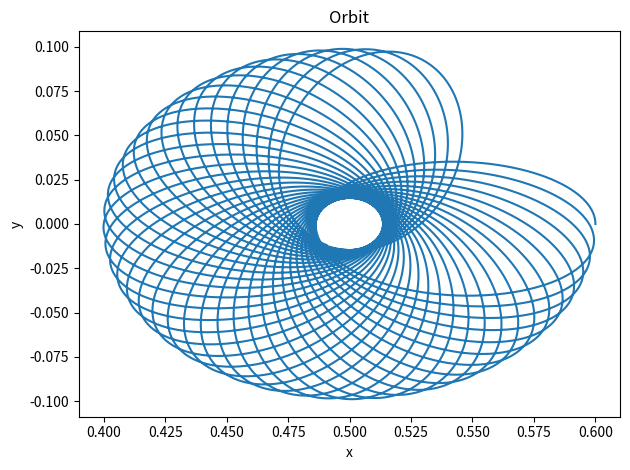

This figure's Python source:
import numpy as np
from scipy.integrate import solve_ivp
import matplotlib.pyplot as plt


def nonlinear_system(t, states):
    """
    Restricted 3 body problem
    """
    x, y, u, v = states

    mu = 0.5

    r1 = np.sqrt((x - mu)**2 + y**2)
    r2 = np.sqrt((x - mu + 1)**2 + y**2)

    dxdt = u
    dydt = v
    dudt = (2*v + (1 - mu) * (x - mu) + mu * (x + 1 - mu) -
            (1-mu) * (x - mu) / r1**3 - mu * (x - mu + 1) / r2**3)
    dvdt = (-2*u + (1 - mu) * y + mu * y -
            (1-mu) * y / r1**3 - mu * y / r2**3)

    return [dxdt, dydt, dudt, dvdt]

# Solultion
init_states = [0.6, 0.0, 0, 1.0]
t_span = (0, 5)
t_eval = np.linspace(0, 5, 100000)

sol = solve_ivp(nonlinear_system, t_span, init_states, t_eval=t_eval,
                method='RK45', rtol=1e-12, atol=1e-12)

# Visualization
plt.plot(sol.y[0], sol.y[1])
plt.title('Orbit')
plt.xlabel('x')
plt.ylabel('y')

plt.tight_layout()
plt.show()